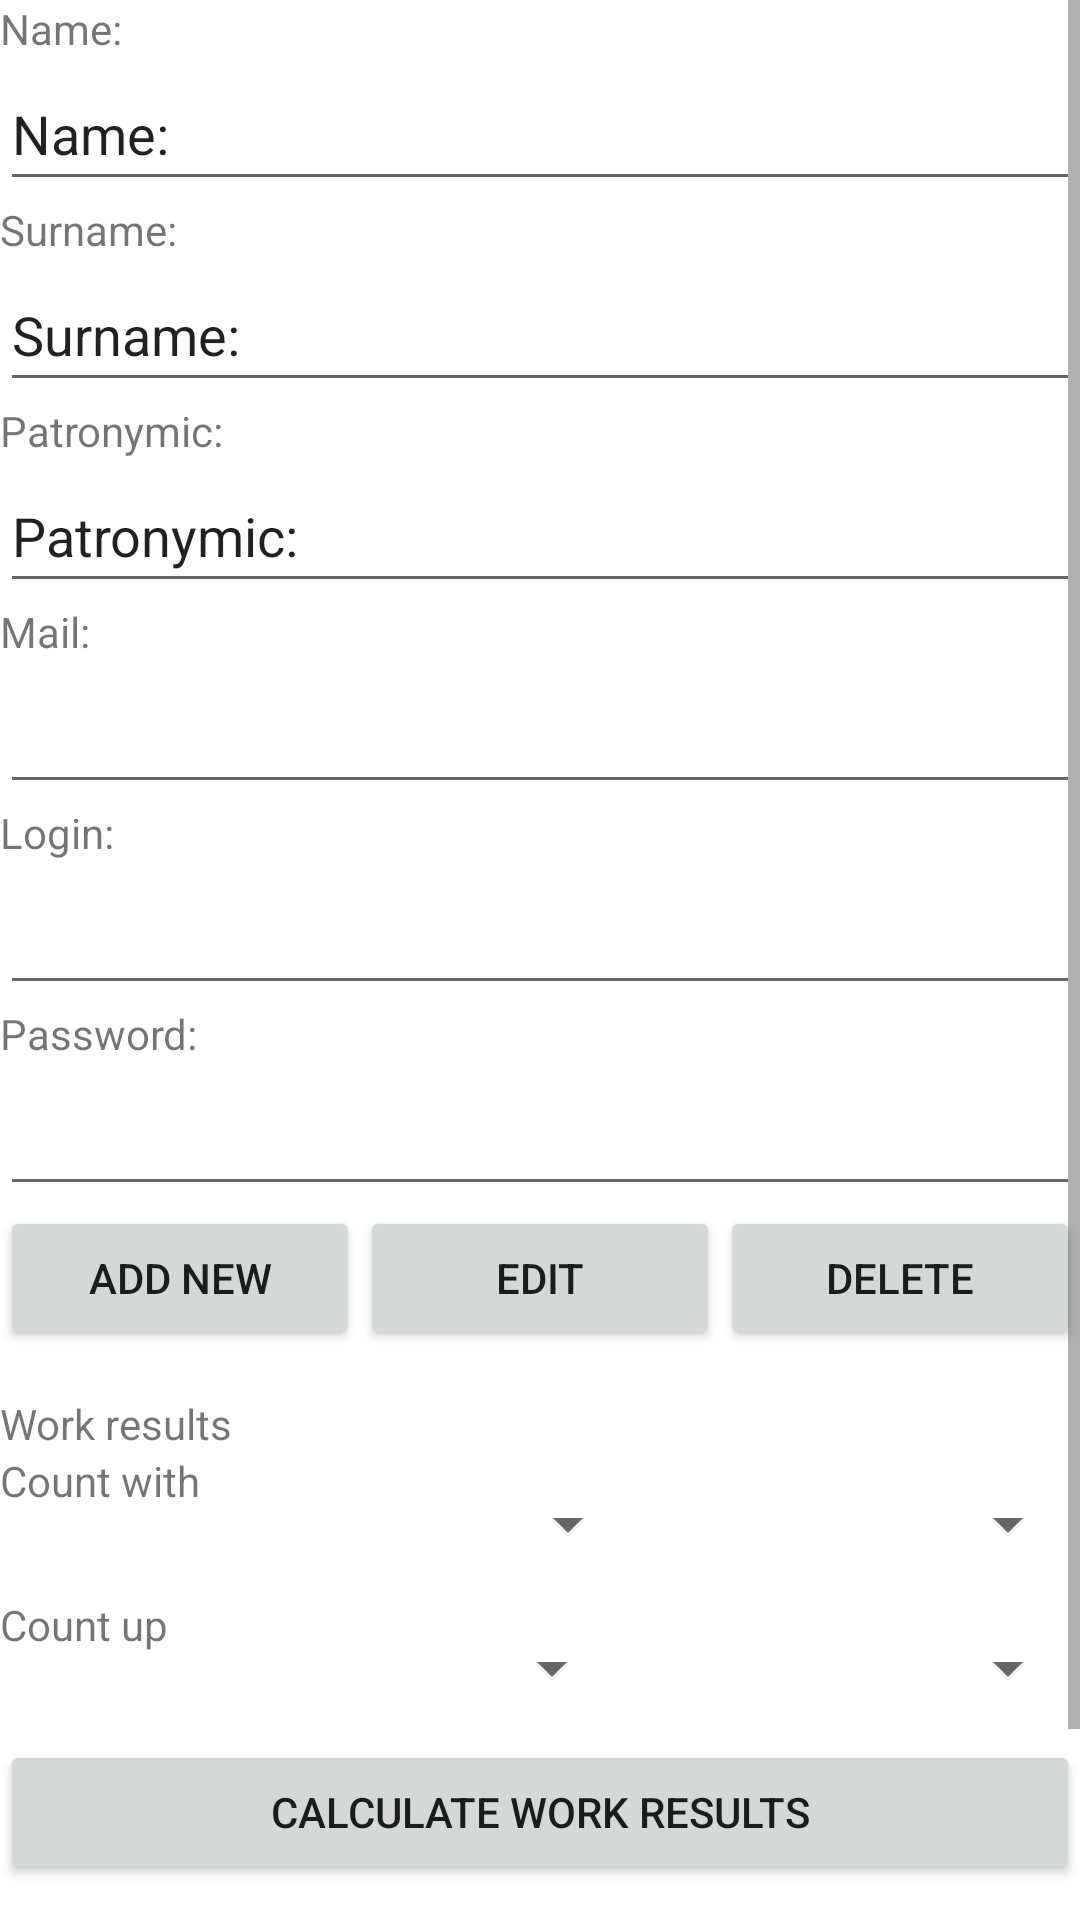

Produce the Android XML layout that renders to this screen, including the resource entries it uses.
<!-- AndroidManifest.xml: application theme Theme.CurseWork -->
<!-- res/layout/fragment_employee_detail.xml -->
<?xml version="1.0" encoding="utf-8"?>
<FrameLayout xmlns:android="http://schemas.android.com/apk/res/android"
    xmlns:tools="http://schemas.android.com/tools"
    android:layout_width="match_parent"
    android:layout_height="match_parent"
    tools:context=".fragments.detailed.EmployeeDetailFragment">

    <ScrollView
        android:layout_width="match_parent"
        android:layout_height="match_parent">

        <LinearLayout
            android:layout_width="match_parent"
            android:layout_height="wrap_content"
            android:orientation="vertical">

            <TextView
                android:id="@+id/tvName"
                android:layout_width="match_parent"
                android:layout_height="wrap_content"
                android:text="@string/list_employee_column_name" />

            <EditText
                android:id="@+id/etName"
                android:layout_width="match_parent"
                android:layout_height="wrap_content"
                android:ems="10"
                android:inputType="textPersonName"
                android:minHeight="48dp"
                android:text="@string/list_employee_column_name" />

            <TextView
                android:id="@+id/tvSurname"
                android:layout_width="match_parent"
                android:layout_height="wrap_content"
                android:text="@string/list_employee_column_surname" />

            <EditText
                android:id="@+id/etSurname"
                android:layout_width="match_parent"
                android:layout_height="wrap_content"
                android:ems="10"
                android:inputType="textPersonName"
                android:minHeight="48dp"
                android:text="@string/list_employee_column_surname" />

            <TextView
                android:id="@+id/tvPatronymic"
                android:layout_width="match_parent"
                android:layout_height="wrap_content"
                android:text="@string/list_client_column_patronymic" />

            <EditText
                android:id="@+id/etPatronymic"
                android:layout_width="match_parent"
                android:layout_height="wrap_content"
                android:ems="10"
                android:inputType="textPersonName"
                android:minHeight="48dp"
                android:text="@string/list_employee_column_patronymic" />

            <TextView
                android:id="@+id/tvMail"
                android:layout_width="match_parent"
                android:layout_height="wrap_content"
                android:text="@string/list_employee_column_mail" />

            <EditText
                android:id="@+id/etMail"
                android:layout_width="match_parent"
                android:layout_height="wrap_content"
                android:ems="10"
                android:inputType="textEmailAddress"
                android:minHeight="48dp"
                android:text="@string/title_empty"
                tools:ignore="SpeakableTextPresentCheck" />

            <TextView
                android:id="@+id/tvLogin"
                android:layout_width="match_parent"
                android:layout_height="wrap_content"
                android:text="@string/list_employee_column_login" />

            <EditText
                android:id="@+id/etLogin"
                android:layout_width="match_parent"
                android:layout_height="wrap_content"
                android:ems="10"
                android:inputType="textPersonName"
                android:minHeight="48dp"
                android:text="@string/title_empty"
                tools:ignore="SpeakableTextPresentCheck" />

            <TextView
                android:id="@+id/tvPassword"
                android:layout_width="match_parent"
                android:layout_height="wrap_content"
                android:text="@string/list_employee_column_password" />

            <EditText
                android:id="@+id/etPassword"
                android:layout_width="match_parent"
                android:layout_height="wrap_content"
                android:ems="10"
                android:inputType="textVisiblePassword"
                android:minHeight="48dp"
                android:text="@string/title_empty"
                tools:ignore="SpeakableTextPresentCheck" />

            <LinearLayout
                android:layout_width="match_parent"
                android:layout_height="wrap_content"
                android:orientation="horizontal">

                <Button
                    android:id="@+id/btnAdd"
                    android:layout_width="wrap_content"
                    android:layout_height="wrap_content"
                    android:layout_weight="1"
                    android:text="@string/button_add" />

                <Button
                    android:id="@+id/btnEdit"
                    android:layout_width="wrap_content"
                    android:layout_height="wrap_content"
                    android:layout_weight="1"
                    android:text="@string/button_edit" />

                <Button
                    android:id="@+id/btnDelete"
                    android:layout_width="wrap_content"
                    android:layout_height="wrap_content"
                    android:layout_weight="1"
                    android:text="@string/button_delete" />
            </LinearLayout>

            <LinearLayout
                android:id="@+id/llResults"
                android:layout_width="match_parent"
                android:layout_height="match_parent"
                android:layout_marginTop="15dp"
                android:orientation="vertical">

                <TextView
                    android:id="@+id/tvTitleWorkResults"
                    android:layout_width="match_parent"
                    android:layout_height="wrap_content"
                    android:text="@string/title_work_results" />

                <LinearLayout
                    android:layout_width="match_parent"
                    android:layout_height="match_parent"
                    android:orientation="horizontal">

                    <TextView
                        android:id="@+id/tvDateStart"
                        android:layout_width="wrap_content"
                        android:layout_height="wrap_content"
                        android:text="@string/title_work_results_date_start" />

                    <Spinner
                        android:id="@+id/spnDateStartMonth"
                        android:layout_width="match_parent"
                        android:layout_height="wrap_content"
                        android:layout_weight="1"
                        android:minHeight="48dp"
                        tools:ignore="SpeakableTextPresentCheck" />

                    <Spinner
                        android:id="@+id/spnDateStartYear"
                        android:layout_width="match_parent"
                        android:layout_height="wrap_content"
                        android:layout_weight="1"
                        android:minHeight="48dp"
                        tools:ignore="SpeakableTextPresentCheck" />

                </LinearLayout>

                <LinearLayout
                    android:layout_width="match_parent"
                    android:layout_height="match_parent"
                    android:orientation="horizontal">

                    <TextView
                        android:id="@+id/tvDateEnd"
                        android:layout_width="wrap_content"
                        android:layout_height="wrap_content"
                        android:text="@string/title_work_results_date_end" />

                    <Spinner
                        android:id="@+id/spnDateEndMonth"
                        android:layout_width="match_parent"
                        android:layout_height="wrap_content"
                        android:layout_weight="1"
                        android:minHeight="48dp"
                        tools:ignore="SpeakableTextPresentCheck" />

                    <Spinner
                        android:id="@+id/spnDateEndYear"
                        android:layout_width="match_parent"
                        android:layout_height="wrap_content"
                        android:layout_weight="1"
                        android:minHeight="48dp"
                        tools:ignore="SpeakableTextPresentCheck" />
                </LinearLayout>

                <Button
                    android:id="@+id/btnOnResuts"
                    android:layout_width="match_parent"
                    android:layout_height="wrap_content"
                    android:text="@string/button_on_result" />

                <LinearLayout
                    android:layout_width="match_parent"
                    android:layout_height="match_parent"
                    android:orientation="vertical">

                    <TableRow
                        android:layout_width="match_parent"
                        android:layout_height="match_parent">

                        <TextView
                            android:id="@+id/tvResultsVouchers"
                            android:layout_width="wrap_content"
                            android:layout_height="wrap_content"
                            android:text="@string/title_work_results_vouchers_count" />

                        <EditText
                            android:id="@+id/etResultsVouchersCount"
                            android:layout_width="wrap_content"
                            android:layout_height="wrap_content"
                            android:ems="10"
                            android:enabled="false"
                            android:inputType="textPersonName"
                            android:text="0"
                            tools:ignore="TouchTargetSizeCheck" />
                    </TableRow>

                    <TableRow
                        android:layout_width="match_parent"
                        android:layout_height="match_parent">

                        <TextView
                            android:id="@+id/tvResultsMoney"
                            android:layout_width="wrap_content"
                            android:layout_height="wrap_content"
                            android:text="@string/title_work_results_money_sum" />

                        <EditText
                            android:id="@+id/etResultsMoney"
                            android:layout_width="wrap_content"
                            android:layout_height="wrap_content"
                            android:ems="10"
                            android:enabled="false"
                            android:inputType="textPersonName"
                            android:text="0"
                            tools:ignore="TouchTargetSizeCheck" />
                    </TableRow>

                </LinearLayout>

            </LinearLayout>
        </LinearLayout>
    </ScrollView>

</FrameLayout>
<!-- resources referenced by this layout -->
<resources>
  <string name="button_add">Add new</string>
  <string name="button_delete">Delete</string>
  <string name="button_edit">Edit</string>
  <string name="button_on_result">Calculate work results</string>
  <string name="list_client_column_patronymic">Patronymic: </string>
  <string name="list_employee_column_login">Login: </string>
  <string name="list_employee_column_mail">Mail: </string>
  <string name="list_employee_column_name">Name: </string>w
  <string name="list_employee_column_password">Password: </string>
  <string name="list_employee_column_patronymic">Patronymic: </string>
  <string name="list_employee_column_surname">Surname: </string>
  <string name="title_empty" />
  <string name="title_work_results">Work results</string>
  <string name="title_work_results_date_end">Count up</string>
  <string name="title_work_results_date_start">Count with</string>
  <string name="title_work_results_money_sum">Cash sum</string>
  <string name="title_work_results_vouchers_count">Vouchers count</string>
  <style name="Theme.CurseWork" parent="Theme.MaterialComponents.DayNight.NoActionBar">
          
          <item name="colorPrimary">@color/purple_500</item>
          <item name="colorPrimaryVariant">@color/purple_700</item>
          <item name="colorOnPrimary">@color/white</item>
          
          <item name="colorSecondary">@color/teal_200</item>
          <item name="colorSecondaryVariant">@color/teal_700</item>
          <item name="colorOnSecondary">@color/black</item>
          
          <item name="android:statusBarColor" tools:targetApi="l">?attr/colorPrimaryVariant</item>
          
      </style>
  <!-- not gathered from this repository: default colours our renderer supplied (Android Studio template values) -->
  <color name="purple_500">#FF6200EE</color>
  <color name="purple_700">#FF3700B3</color>
  <color name="teal_200">#FF03DAC5</color>
  <color name="teal_700">#FF018786</color>
  <color name="black">#FF000000</color>
  <color name="white">#FFFFFFFF</color>
</resources>
